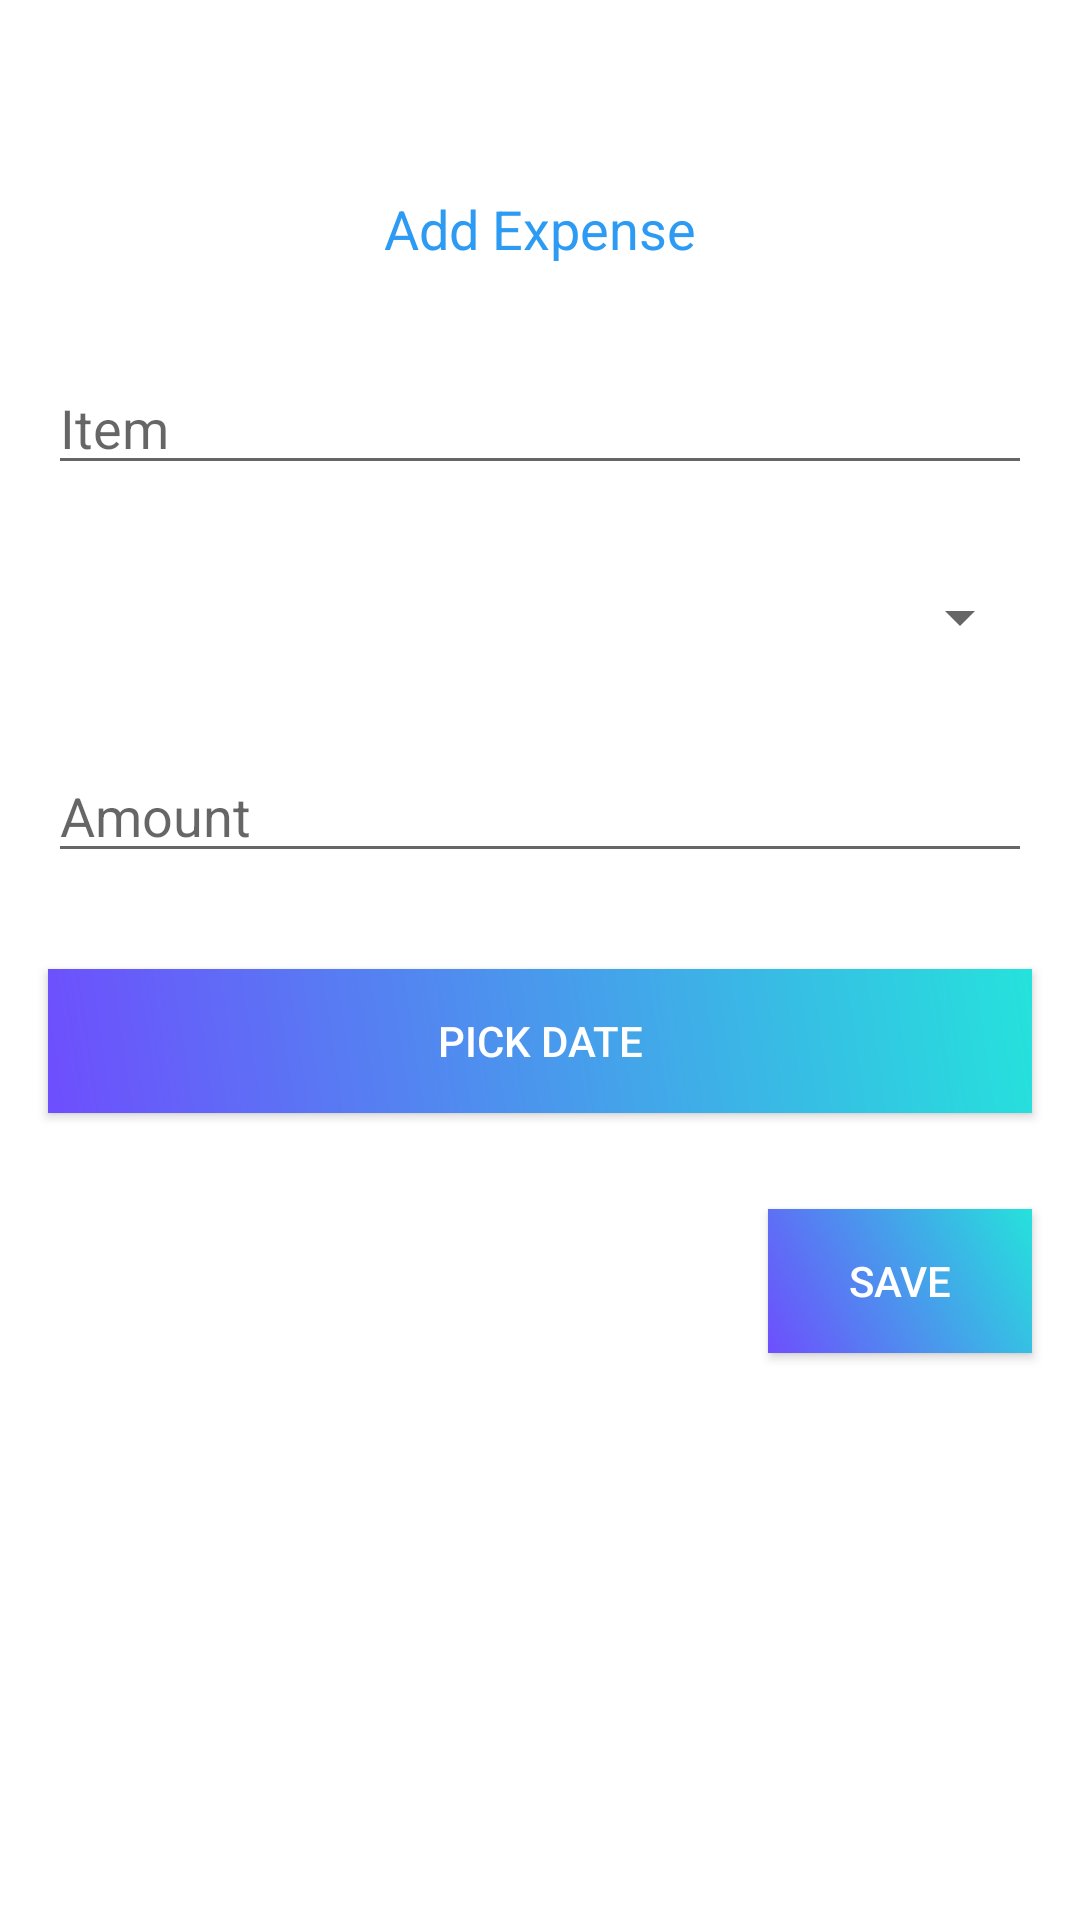

The Android layout XML behind this screen, and the referenced resources:
<!-- AndroidManifest.xml: application theme Theme.ExpenseTracker -->
<!-- res/layout/fragment_expense.xml -->
<?xml version="1.0" encoding="utf-8"?>
<androidx.constraintlayout.widget.ConstraintLayout xmlns:android="http://schemas.android.com/apk/res/android"
    xmlns:app="http://schemas.android.com/apk/res-auto"
    xmlns:tools="http://schemas.android.com/tools"
    android:layout_width="match_parent"
    android:layout_height="match_parent">

    <TextView
        android:id="@+id/textViewTitle"
        android:layout_width="wrap_content"
        android:layout_height="wrap_content"
        android:layout_marginTop="64dp"
        android:text="Add Expense"
        android:textColor="@color/blue"
        android:textSize="18sp"
        app:layout_constraintEnd_toEndOf="parent"
        app:layout_constraintStart_toStartOf="parent"
        app:layout_constraintTop_toTopOf="parent" />

    <EditText
        android:id="@+id/editTextItem"
        android:layout_width="0dp"
        android:layout_height="wrap_content"
        android:layout_marginStart="16dp"
        android:layout_marginTop="32dp"
        android:layout_marginEnd="16dp"
        android:hint="Item"
        app:layout_constraintEnd_toEndOf="parent"
        app:layout_constraintStart_toStartOf="parent"
        app:layout_constraintTop_toBottomOf="@+id/textViewTitle" />

    <Spinner
        android:id="@+id/spinnerCategory"
        android:layout_width="0dp"
        android:layout_height="wrap_content"
        android:layout_marginStart="16dp"
        android:layout_marginTop="32dp"
        android:layout_marginEnd="16dp"
        android:hint="Category"
        app:layout_constraintEnd_toEndOf="parent"
        app:layout_constraintStart_toStartOf="parent"
        app:layout_constraintTop_toBottomOf="@+id/editTextItem" />

    <EditText
        android:id="@+id/editTextAmount"
        android:layout_width="0dp"
        android:layout_height="wrap_content"
        android:layout_marginStart="16dp"
        android:layout_marginTop="32dp"
        android:layout_marginEnd="16dp"
        android:hint="Amount"
        android:inputType="numberDecimal"
        app:layout_constraintEnd_toEndOf="parent"
        app:layout_constraintStart_toStartOf="parent"
        app:layout_constraintTop_toBottomOf="@+id/spinnerCategory" />

    <Button
        android:id="@+id/buttonDate"
        android:layout_width="match_parent"
        android:layout_height="wrap_content"
        android:layout_marginStart="16dp"
        android:layout_marginTop="32dp"
        android:layout_marginEnd="16dp"
        android:background="@drawable/gradient_button"
        android:text="Pick Date"
        android:textColor="@color/white"
        app:layout_constraintEnd_toEndOf="parent"
        app:layout_constraintStart_toStartOf="parent"
        app:layout_constraintTop_toBottomOf="@+id/editTextAmount" />

    <Button
        android:id="@+id/buttonSave"
        android:layout_width="wrap_content"
        android:layout_height="wrap_content"
        android:layout_marginTop="32dp"
        android:layout_marginEnd="16dp"
        android:background="@drawable/gradient_button"
        android:text="Save"
        android:textColor="@color/white"
        app:layout_constraintEnd_toEndOf="parent"
        app:layout_constraintTop_toBottomOf="@+id/buttonDate" />

</androidx.constraintlayout.widget.ConstraintLayout>
<!-- resources referenced by this layout -->
<resources>
  <color name="blue">#2D9BF3</color>
  <color name="white">#FFFFFFFF</color>
  <!-- drawable gradient_button (drawable) -->
  <shape xmlns:android="http://schemas.android.com/apk/res/android">
      <gradient
          android:startColor="#6E4EFD"
      android:endColor="#25E2DC"
      android:angle="45"
      />
  </shape>
  <style name="Theme.ExpenseTracker" parent="Theme.MaterialComponents.DayNight.DarkActionBar">
          <item name="colorPrimary">@color/blue</item>
          <item name="colorPrimaryVariant">@color/purple_700</item>
          <item name="colorOnPrimary">@color/white</item>
          <item name="colorSecondary">@color/teal_200</item>
          <item name="colorSecondaryVariant">@color/teal_700</item>
          <item name="colorOnSecondary">@color/black</item>
          <item name="android:statusBarColor">?attr/colorPrimaryVariant</item>
      </style>
  <color name="purple_700">#2D9BF3</color>
  <color name="teal_200">#FF03DAC5</color>
  <color name="teal_700">#FF018786</color>
  <color name="black">#FF000000</color>
</resources>
